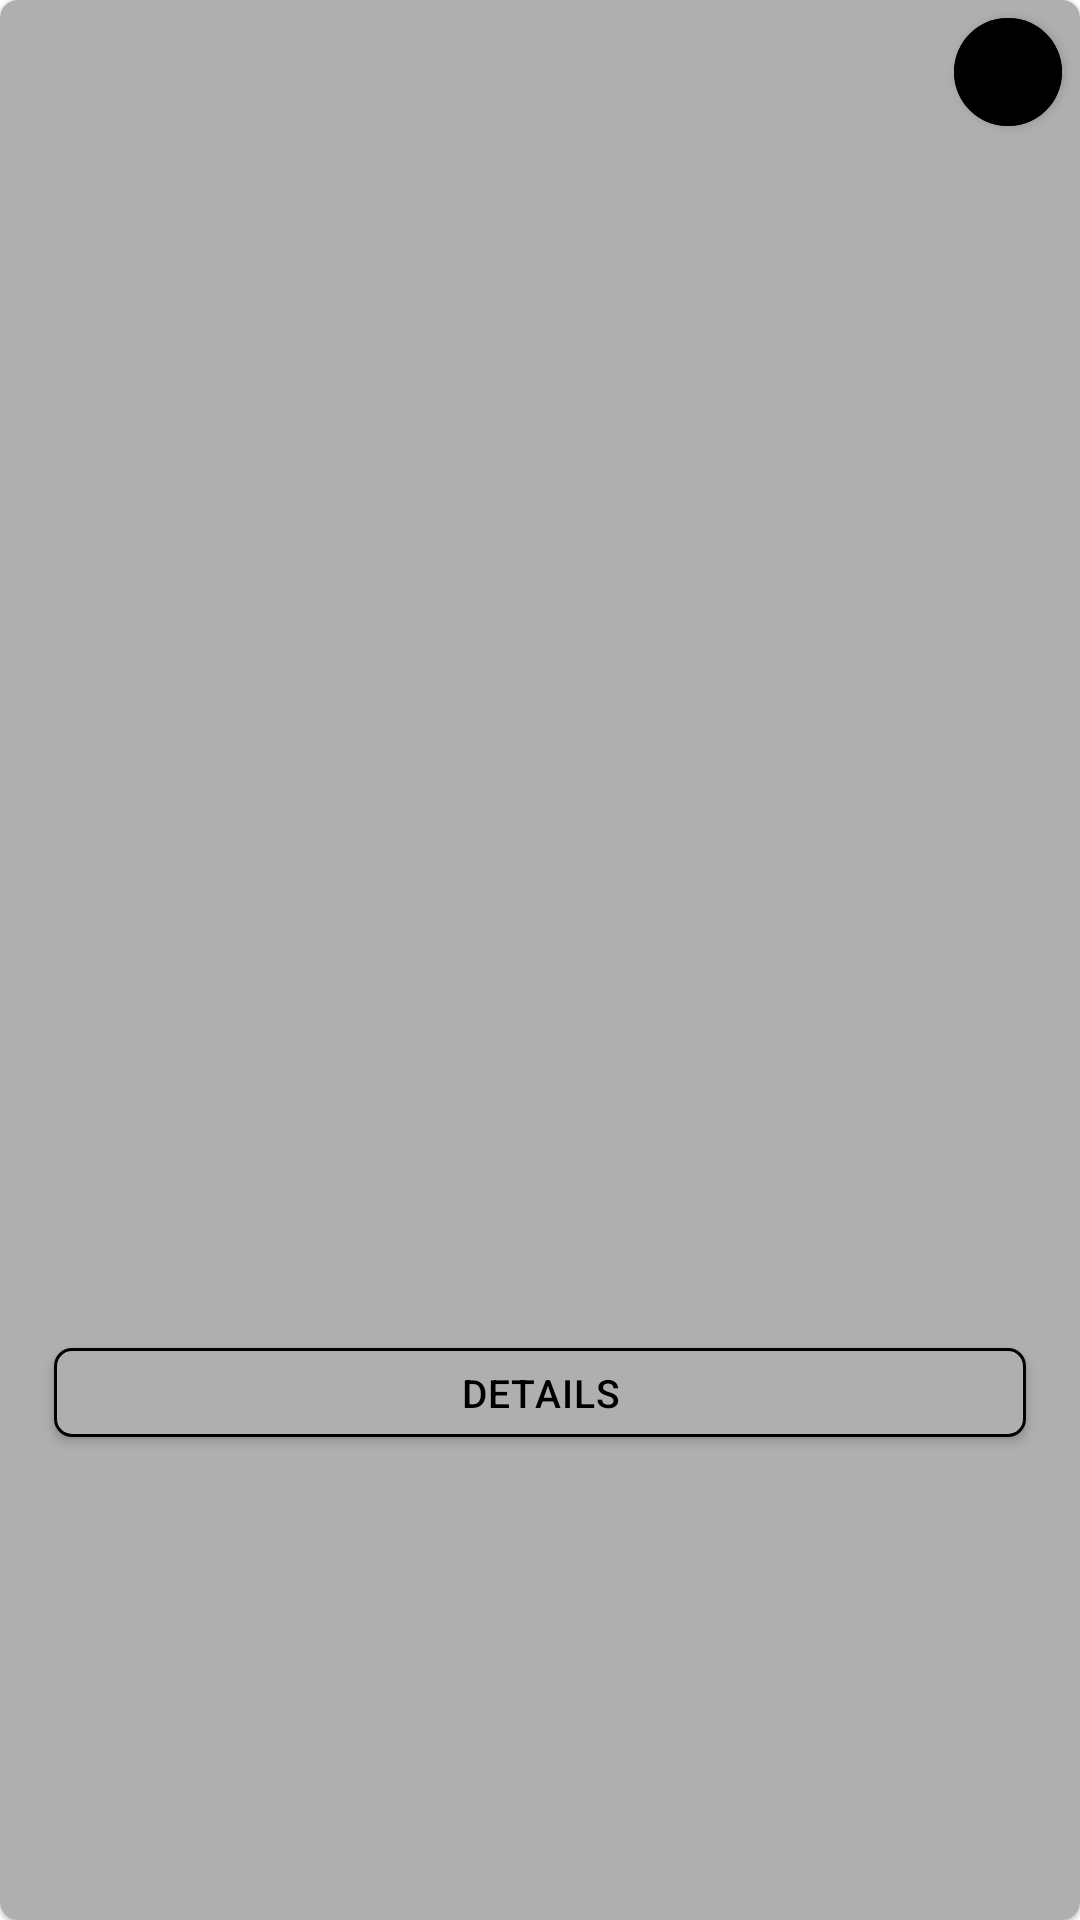

Reconstruct the res/layout file that produces this screen, plus the resources it refers to.
<!-- AndroidManifest.xml: application theme Theme.JobsityChallenge -->
<!-- res/layout/rec_favorites.xml -->
<?xml version="1.0" encoding="utf-8"?>
<com.google.android.material.card.MaterialCardView xmlns:android="http://schemas.android.com/apk/res/android"
    xmlns:app="http://schemas.android.com/apk/res-auto"
    xmlns:tools="http://schemas.android.com/tools"
    android:layout_width="match_parent"
    android:layout_height="wrap_content"
    android:layout_marginHorizontal="4dp"
    android:layout_marginVertical="6dp"
    app:cardCornerRadius="6dp">

    <androidx.constraintlayout.widget.ConstraintLayout
        android:layout_width="match_parent"
        android:layout_height="match_parent"
        android:background="@color/grey_AFAFAF">

        <ImageView
            android:id="@+id/imgPoster"
            android:layout_width="0dp"
            android:layout_height="250dp"
            android:scaleType="fitXY"
            app:layout_constraintEnd_toEndOf="parent"
            app:layout_constraintStart_toStartOf="parent"
            app:layout_constraintTop_toTopOf="parent"
            tools:src="@drawable/bat" />

        <com.google.android.material.button.MaterialButton
            android:id="@+id/btnDelete"
            android:layout_width="36dp"
            android:layout_height="36dp"
            android:layout_marginTop="6dp"
            android:layout_marginEnd="6dp"
            android:backgroundTint="@color/black"
            android:insetTop="0dp"
            android:insetBottom="0dp"
            app:cornerRadius="30dp"
            app:icon="@drawable/ic_delete_forever_24"
            app:iconGravity="textStart"
            app:iconPadding="0dp"
            app:iconSize="26dp"
            app:iconTint="@color/white"
            app:layout_constraintEnd_toEndOf="parent"
            app:layout_constraintTop_toTopOf="parent" />

        <TextView
            android:id="@+id/txtTitle"
            android:layout_width="0dp"
            android:layout_height="wrap_content"
            android:layout_marginTop="10dp"
            android:paddingHorizontal="10dp"
            android:textColor="@color/black"
            android:textSize="18sp"
            android:textStyle="bold"
            app:layout_constraintEnd_toEndOf="parent"
            app:layout_constraintStart_toStartOf="parent"
            app:layout_constraintTop_toBottomOf="@id/imgPoster"
            tools:text="Batman" />

        <com.google.android.material.button.MaterialButton
            android:id="@+id/btnDetails"
            android:layout_width="0dp"
            android:layout_height="wrap_content"
            android:layout_marginTop="10dp"
            android:layout_marginBottom="6dp"
            android:backgroundTint="@color/grey_AFAFAF"
            android:letterSpacing="0.03"
            android:minHeight="0dp"
            android:paddingVertical="6dp"
            android:text="@string/details"
            android:textColor="@color/black"
            android:textSize="13sp"
            app:cornerRadius="6dp"
            app:layout_constraintBottom_toBottomOf="parent"
            app:layout_constraintEnd_toEndOf="parent"
            app:layout_constraintStart_toStartOf="parent"
            app:layout_constraintTop_toBottomOf="@+id/txtTitle"
            app:layout_constraintWidth_percent="0.9"
            app:strokeColor="@color/black"
            app:strokeWidth="1dp" />
    </androidx.constraintlayout.widget.ConstraintLayout>
</com.google.android.material.card.MaterialCardView>
<!-- resources referenced by this layout -->
<resources>
  <color name="black">#FF000000</color>
  <color name="grey_AFAFAF">#AFAFAF</color>
  <color name="white">#FFFFFFFF</color>
  <!-- drawable bat: jpg bitmap (drawable, 46402 bytes) -->
  <string name="details">Details</string>
  <style name="Theme.JobsityChallenge" parent="Theme.MaterialComponents.DayNight.NoActionBar">
          
          <item name="colorPrimary">@color/purple_500</item>
          <item name="colorPrimaryVariant">@color/purple_700</item>
          <item name="colorOnPrimary">@color/white</item>
          
          <item name="colorSecondary">@color/teal_200</item>
          <item name="colorSecondaryVariant">@color/teal_700</item>
          <item name="colorOnSecondary">@color/black</item>
          
          <item name="android:statusBarColor" tools:targetApi="l">?attr/colorPrimaryVariant</item>
          
      </style>
  <color name="purple_500">#FF6200EE</color>
  <color name="purple_700">#FF3700B3</color>
  <color name="teal_200">#FF03DAC5</color>
  <color name="teal_700">#FF018786</color>
</resources>
